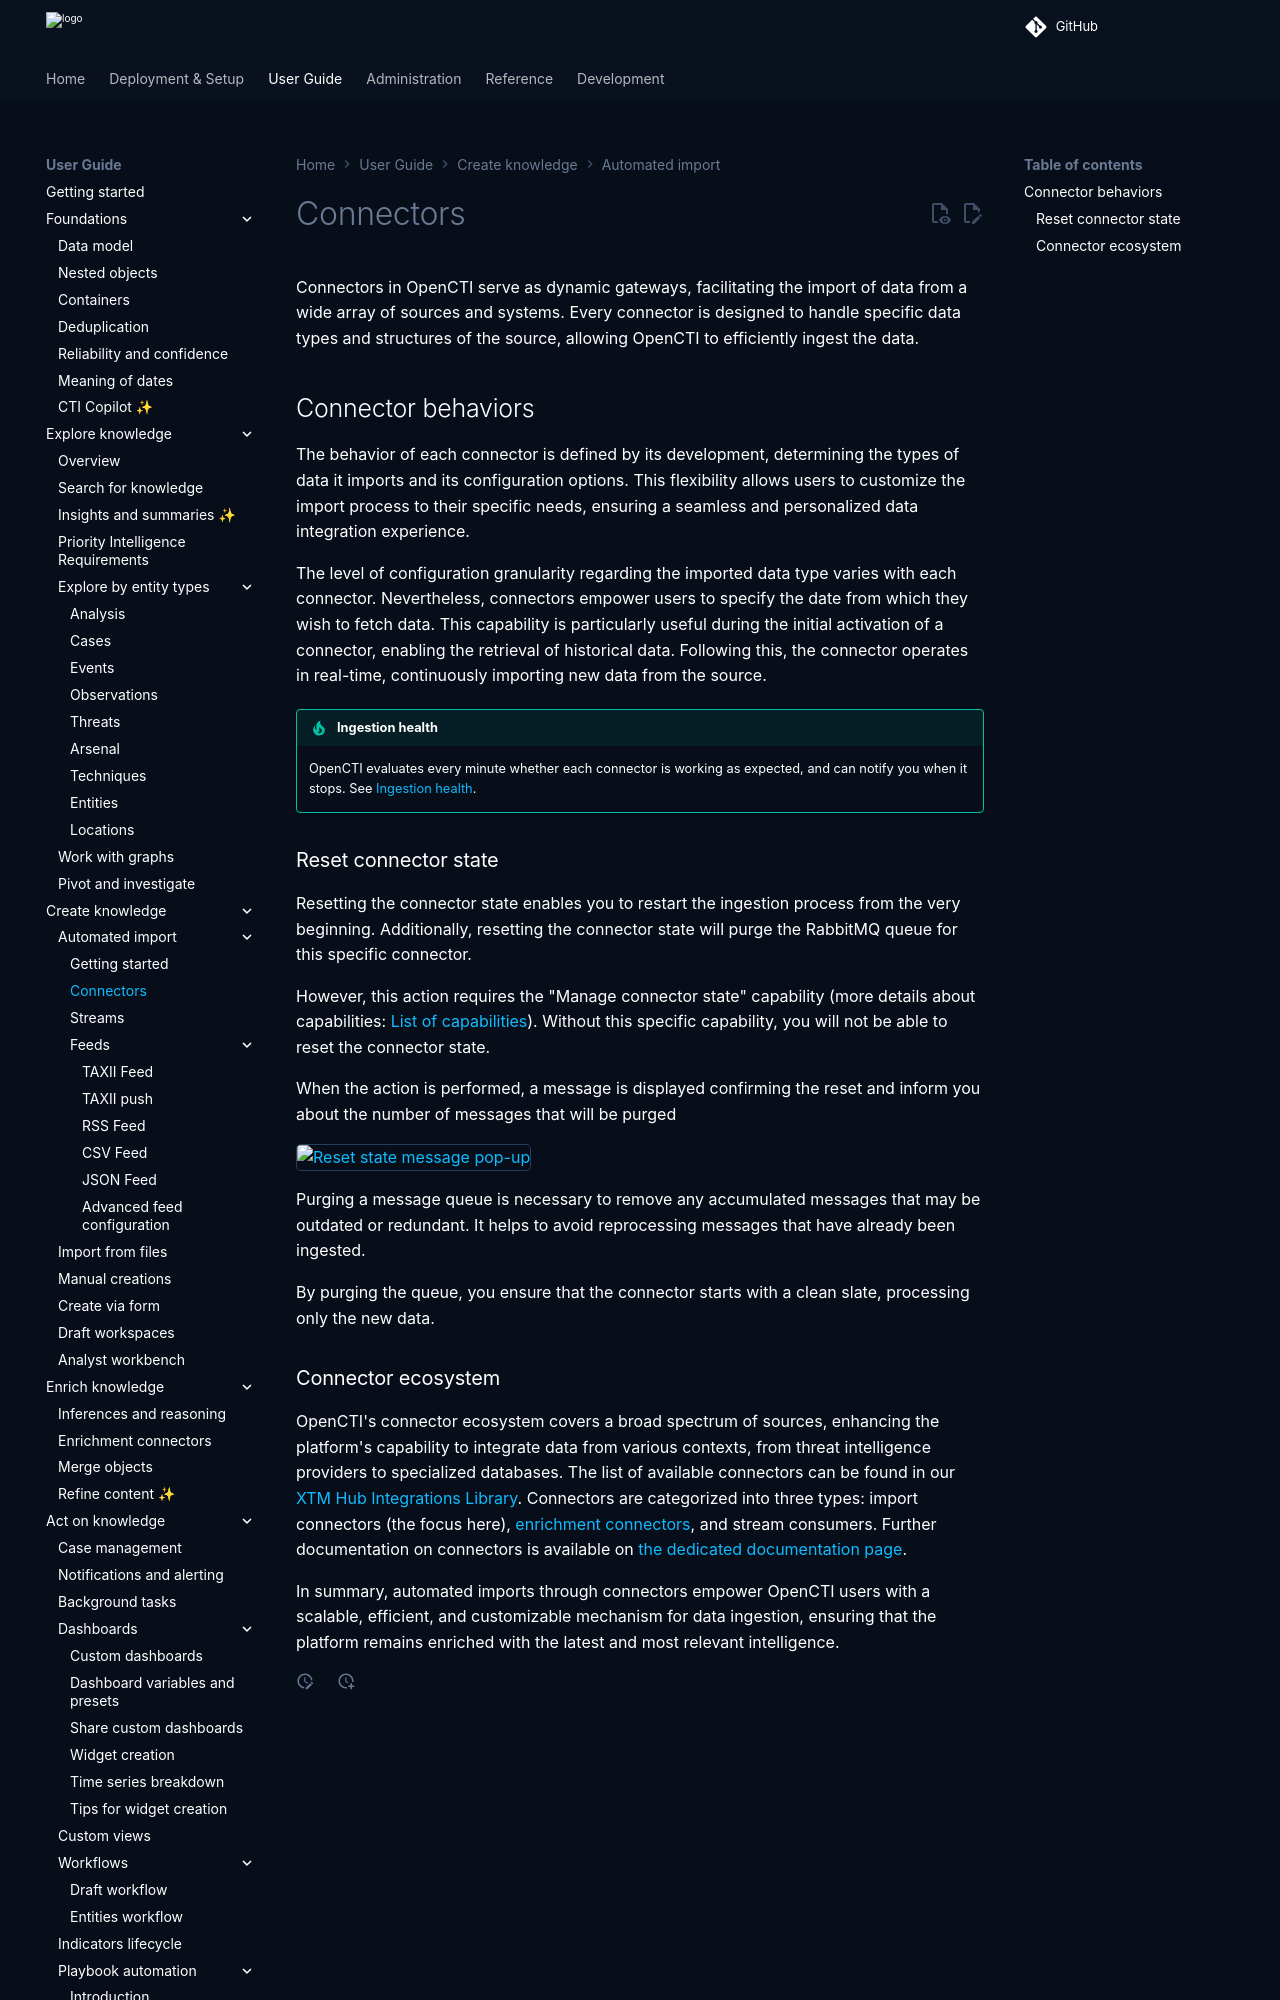

repository: OpenCTI-Platform/opencti · page: 7.261119.0/usage/import/external-connectors/index.html · generator: mkdocs

# Connectors

Connectors in OpenCTI serve as dynamic gateways, facilitating the import of data from a wide array of sources and systems. Every connector is designed to handle specific data types and structures of the source, allowing OpenCTI to efficiently ingest the data.

## Connector behaviors

The behavior of each connector is defined by its development, determining the types of data it imports and its configuration options. This flexibility allows users to customize the import process to their specific needs, ensuring a seamless and personalized data integration experience.

The level of configuration granularity regarding the imported data type varies with each connector. Nevertheless, connectors empower users to specify the date from which they wish to fetch data. This capability is particularly useful during the initial activation of a connector, enabling the retrieval of historical data. Following this, the connector operates in real-time, continuously importing new data from the source.

!!! tip "Ingestion health"

    OpenCTI evaluates every minute whether each connector is working as expected, and can notify you when it stops. See [Ingestion health](../../administration/ingestion-health.md).

### Reset connector state

Resetting the connector state enables you to restart the ingestion process from the very beginning.
Additionally, resetting the connector state will purge the RabbitMQ queue for this specific connector.

However, this action requires the "Manage connector state" capability (more details about capabilities: [List of capabilities](../../administration/users.md#list-of-capabilities)). Without this specific capability, you will not be able to reset the connector state.

When the action is performed, a message is displayed confirming the reset and inform you about the number of messages that will be purged

![Reset state message pop-up](../assets/reset-state-msg.png)

Purging a message queue is necessary to remove any accumulated messages that may be outdated or redundant. It helps to avoid reprocessing messages that have already been ingested.

By purging the queue, you ensure that the connector starts with a clean slate, processing only the new data.
